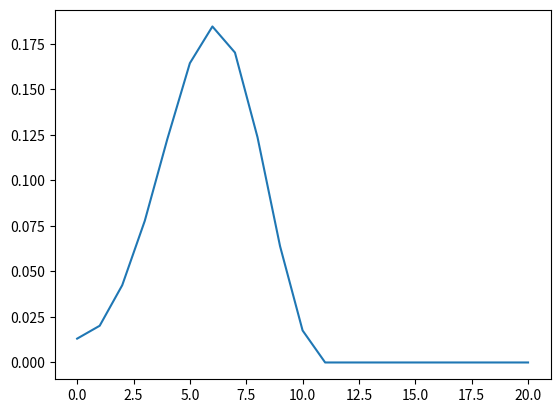

The matplotlib source for this figure:
import numpy as np
from scipy.stats import poisson


def poisson_cutoff(lam, cutoff):
    seq = np.arange(cutoff+1)
    p = poisson.pmf(seq, lam)
    # for number of requests equal to or larger than state:
    p[-1] = 1. - poisson.cdf(cutoff - 1, lam)

    return p


def transition_probabilty(s, req, ret, action=0):
    '''
    
    :param s: Current State
    :param req: Mean value of requests
    :param ret: Mean value of returns
    :param action: Action. Positive means move in. Negativ means move out.
    :return: Transition probability.
    '''
    p_req = poisson_cutoff(req, s)
    p_ret = poisson_cutoff(ret, 20 - s)
    p = np.outer(p_req, p_ret)

    transp = np.zeros(21)
    for nth, offset in enumerate(range(-s, 20-s+1), start=action):
        _trace = np.trace(p, offset)
        if 0 <= nth < 21:
            transp[nth] += _trace
        elif nth >= 21:
            transp[-1] += _trace
        elif nth < 0:
            transp[0] += _trace
        else:
            raise ValueError("Should not be here")

    return transp


if __name__ == '__main__':
    state = np.arange(21)
    p = transition_probabilty(16, 3, 3, -10)

    print(sum(p))

    from matplotlib.pylab import plt

    plt.plot(p)
    plt.show()
